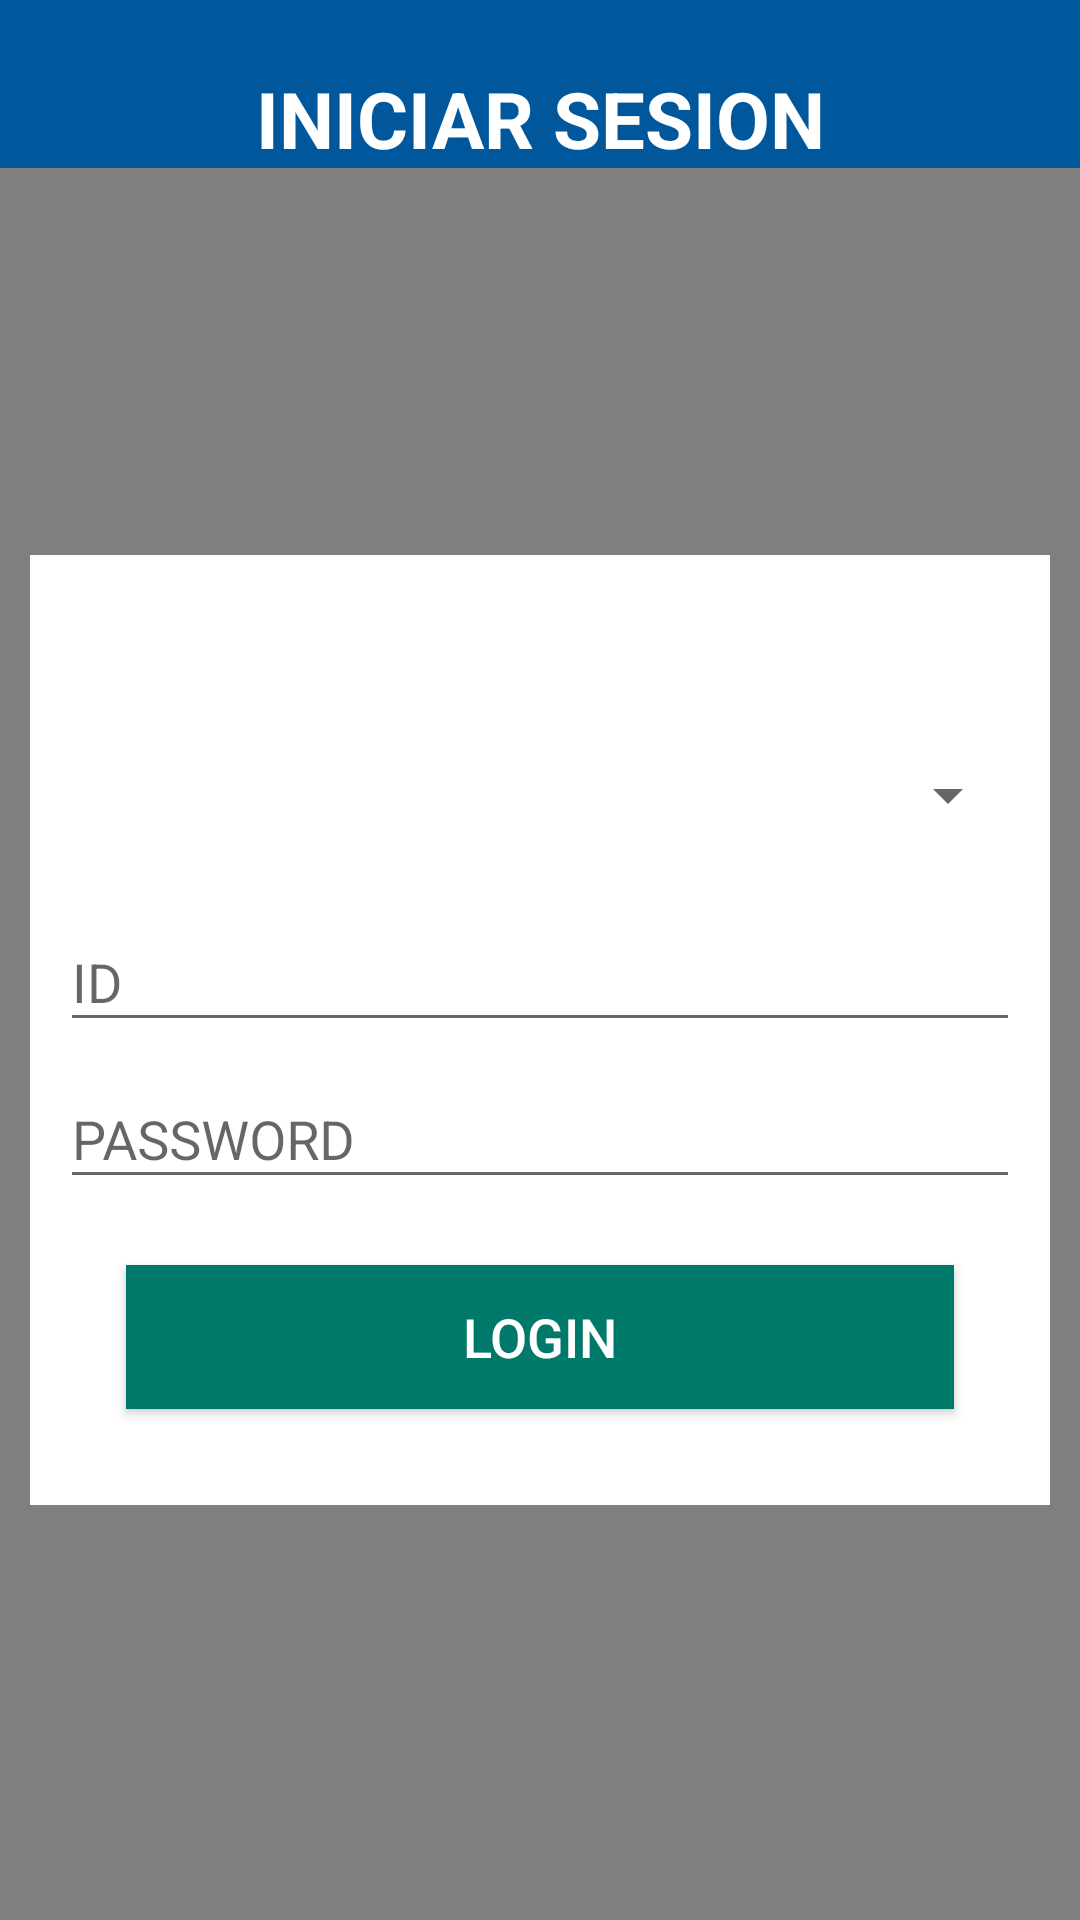

This screen was rendered from an Android layout file. Write that file and the resources it references.
<!-- AndroidManifest.xml: application theme AppTheme -->
<!-- res/layout/login2.xml -->
<?xml version="1.0" encoding="utf-8"?>
<FrameLayout xmlns:android="http://schemas.android.com/apk/res/android"
    xmlns:app="http://schemas.android.com/apk/res-auto"
    android:id="@+id/root"
    android:layout_width="match_parent"
    android:layout_height="match_parent"
    android:background="@color/guillotine_background_dark"
    android:orientation="vertical">

    <android.support.constraint.ConstraintLayout
        xmlns:android="http://schemas.android.com/apk/res/android"
        xmlns:app="http://schemas.android.com/apk/res-auto"
        android:layout_width="match_parent"
        android:layout_height="match_parent"
        android:orientation="vertical"
        android:scrollbarAlwaysDrawVerticalTrack="true">
        <VideoView
            android:layout_width="0dp"
            android:layout_height="0dp"
            android:id="@+id/bgVideoView"
            app:layout_constraintTop_toTopOf="parent"
            app:layout_constraintLeft_toLeftOf="parent"
            app:layout_constraintBottom_toBottomOf="parent"
            app:layout_constraintRight_toRightOf="parent"
            />
        <RelativeLayout
            android:layout_width="fill_parent"
            android:layout_height="wrap_content"
            android:orientation="vertical">

            <android.support.v7.widget.Toolbar
                android:id="@+id/toolbar11"
                style="@style/Toolbar"
                app:contentInsetStart="0dp">

                <ImageView
                    android:id="@+id/content_hamburger"
                    style="@style/ImageView.Hamburger"
                    android:src="@drawable/ic_menu_camera" />

            </android.support.v7.widget.Toolbar>

            <TextView
                android:id="@+id/login_title"
                android:layout_width="fill_parent"
                android:layout_height="wrap_content"
                android:layout_marginBottom="16dp"
                android:layout_marginTop="22dp"
                android:gravity="center_horizontal"
                android:text="INICIAR SESION"
                android:textColor="#fff"
                android:textSize="26sp"
                android:textStyle="bold" />

            <ScrollView
                android:layout_width="match_parent"
                android:layout_height="match_parent"
                android:layout_below="@+id/login_title"
                android:layout_marginTop="102dp"
                android:padding="10dp">

                <LinearLayout
                    android:layout_width="match_parent"
                    android:layout_height="wrap_content"
                    android:background="@android:color/background_light"
                    android:orientation="vertical"
                    android:padding="10dp"
                    android:weightSum="1">

                    <TextView
                        android:layout_width="match_parent"
                        android:layout_height="40dp"
                        android:layout_weight="1.22" />

                    <Spinner
                        android:id="@+id/cbotipousu"
                        android:layout_width="match_parent"
                        android:layout_height="60dp"
                        android:layout_weight="1.22" />

                    <android.support.design.widget.TextInputLayout
                        android:layout_width="match_parent"
                        android:layout_height="wrap_content">

                        <EditText
                            android:id="@+id/txtusuario"
                            android:layout_width="match_parent"
                            android:layout_height="wrap_content"
                            android:ems="10"
                            android:hint="ID"
                            android:inputType="textPersonName" />
                    </android.support.design.widget.TextInputLayout>

                    <android.support.design.widget.TextInputLayout
                        android:layout_width="match_parent"
                        android:layout_height="wrap_content">

                        <EditText
                            android:id="@+id/txtclave"
                            android:layout_width="match_parent"
                            android:layout_height="wrap_content"
                            android:ems="10"
                            android:hint="PASSWORD"
                            android:inputType="textPassword" />
                    </android.support.design.widget.TextInputLayout>


                    <Button
                        android:id="@+id/btnentrar"
                        android:layout_width="match_parent"
                        android:layout_height="wrap_content"
                        android:layout_margin="22dp"
                        android:background="@color/color_verde"
                        android:text="LOGIN"
                        android:textAllCaps="false"
                        android:textColor="#fff"
                        android:textSize="18sp" />

                </LinearLayout>
            </ScrollView>

            <ImageView
                android:layout_width="150dp"
                android:layout_height="150dp"
                android:layout_below="@+id/login_title"
                android:layout_centerHorizontal="true"
                android:elevation="4dp"
                app:srcCompat="@drawable/profile" />
        </RelativeLayout>




    </android.support.constraint.ConstraintLayout>

</FrameLayout>
<!-- resources referenced by this layout -->
<resources>
  <color name="color_verde">#00796b</color>
  <color name="guillotine_background_dark">#054c85</color>
  <style name="ImageView.Hamburger" parent="Widget.AppCompat.ActionButton">
          <item name="android:layout_height">wrap_content</item>
          <item name="android:layout_width">wrap_content</item>
          <item name="android:layout_marginBottom">@dimen/abc_action_bar_overflow_padding_start_material</item>
      </style>
  <style name="Toolbar">
          <item name="android:layout_height">wrap_content</item>
          <item name="android:layout_width">match_parent</item>
          <item name="android:minHeight">?attr/actionBarSize</item>
          <item name="android:windowNoTitle">true</item>
          <item name="android:background">@color/guillotine_background</item>
      </style>
  <style name="AppTheme" parent="Theme.AppCompat.Light.NoActionBar">
      
      <item name="colorPrimary">@color/colorPrimary</item>
      <item name="colorPrimaryDark">@color/colorPrimaryDark</item>
      <item name="colorAccent">@color/colorAccent</item>
      
      <item name="android:statusBarColor">@android:color/transparent</item>
  
  </style>
  <color name="guillotine_background">#01579b</color>
  <color name="colorPrimary">#01579b</color>
  <color name="colorPrimaryDark">#054c85</color>
  <color name="colorAccent">@color/color_verde</color>
</resources>
